Run: headless pygame with SDL's dummy video driver; simulated clock (each Clock.tick advances the game by its frame time, no real sleeping); random seed 0; keys injected as events and as key.get_pressed() state; no mouse input.
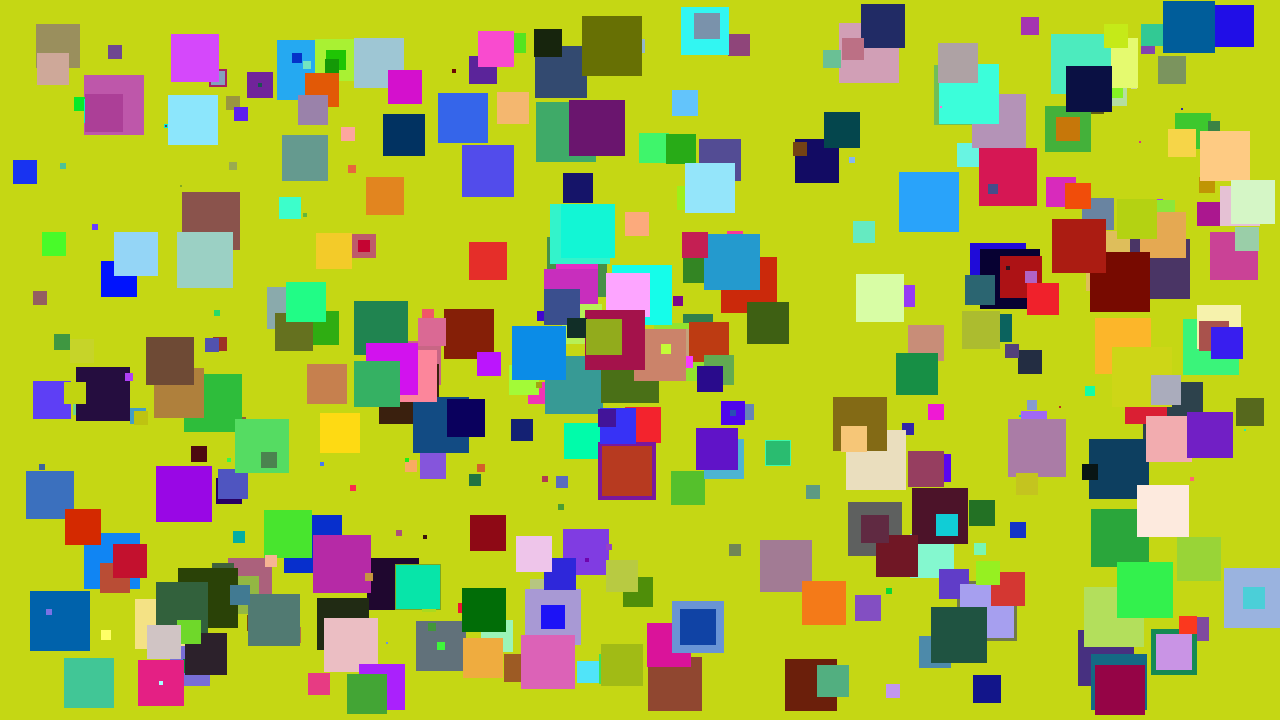
Frame 1 of 4 · flips 1–60 · no input
Frame 2 of 4 · flips 61–180 · tapped SPACE, RETURN · held RIGHT (→), D · screen unchanged from frame 1, image omitted
Frame 3 of 4 · flips 181–300 · held DOWN (↓), S · screen unchanged from frame 2, image omitted
Frame 4 of 4 · flips 301–420 · held LEFT (←), A, UP (↑), W · screen unchanged from frame 3, image omitted

The pygame program that drew these frames:

# Example file showing a circle moving on screen
import pygame
import random

# pygame setup
pygame.init()
screen = pygame.display.set_mode((1280, 720))
clock = pygame.time.Clock()
running = True
dt = 0
player_pos = pygame.Vector2(screen.get_width() / 2, screen.get_height() / 2)
generations = random.randint(10, 500)
screenColor = [random.randint(0,255), random.randint(0,255), random.randint(0,255)]

# Random color array
# [R, G, B, A, center, randomRadius]
colorList = []
for node in range(generations*4):
    R = random.randint(0, 255)
    colorList.append(R)

# Random center (x,y)
randomCenter = []
for node in range(generations*4):
    node = pygame.Vector2(random.randint(screen.get_width() - screen.get_width() + 25, screen.get_width() - 25), random.randint(screen.get_height() - screen.get_height() + 25, screen.get_height() - 25))
    randomCenter.append(node)

# Random radius array
randomRadius = []
for node in range(generations):
    node = random.randint(1, 30)
    randomRadius.append(node)


# Generate Circles
gen_counter = 0
circleList = []
while gen_counter < generations+1:
    circle = pygame.draw.circle(screen, (1,1,1), random.choice(randomCenter), random.choice(randomRadius))
    circleList.append(circle)
    gen_counter += 1


# Game Start
while running:
    # pygame.QUIT event means the user clicked X to close your window
    for event in pygame.event.get():
        if event.type == pygame.QUIT:
            running = False
    
    screen.fill(screenColor)

    # Draw circles
    for x in range(generations):
        pygame.draw.rect(screen, (colorList[x],colorList[x+1],colorList[x+2],colorList[x+3] ), circleList[x+1])


    # WASD Controls
    keys = pygame.key.get_pressed()
    if keys[pygame.K_w]:
        player_pos.y -= 300 * dt
    if keys[pygame.K_s]:
        player_pos.y += 300 * dt
    if keys[pygame.K_a]:
        player_pos.x -= 300 * dt
    if keys[pygame.K_d]:
        player_pos.x += 300 * dt

    # flip() the display to put your work on screen
    pygame.display.flip()

    # limits FPS to 60
    # dt is delta time in seconds since last frame, used for framerate-
    # independent physics.
    dt = clock.tick(60) / 1000

pygame.quit()
